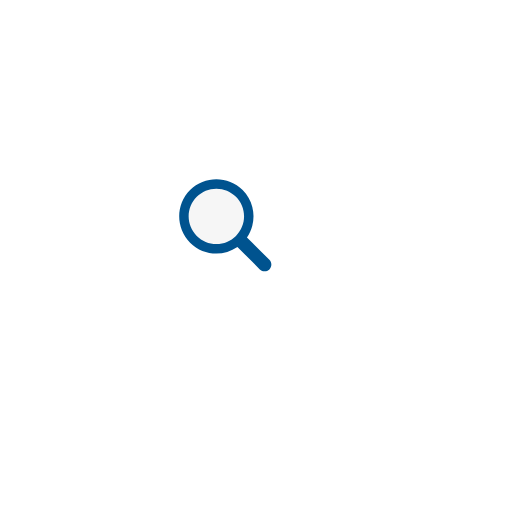
t = 0.00 s
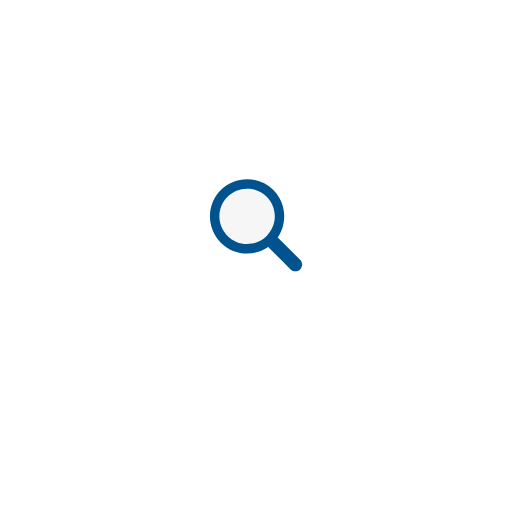
t = 0.26 s
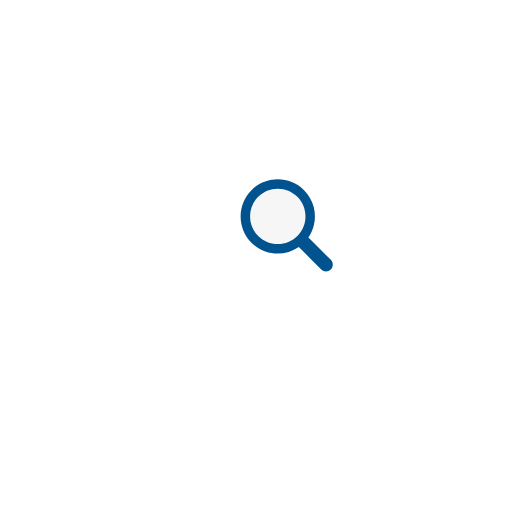
t = 0.52 s
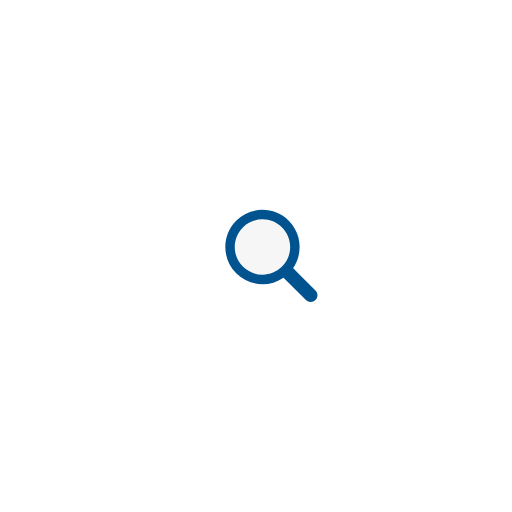
t = 0.77 s
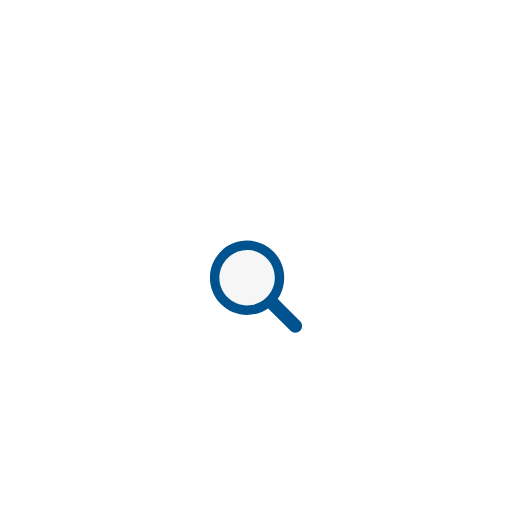
t = 1.03 s
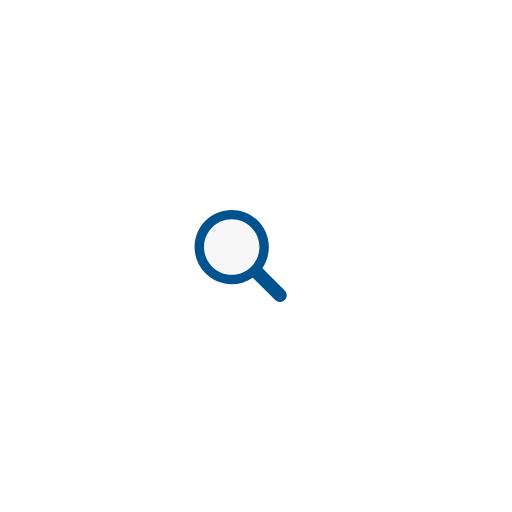
t = 1.30 s

The animated SVG that drew these frames (rendered in a browser with its animation timeline set to each time). Animation: 1 SMIL element (animateTransform=1); one cycle of 1.56 s, repeats indefinitely.

<?xml version="1.0" encoding="utf-8"?>
<svg xmlns="http://www.w3.org/2000/svg" xmlns:xlink="http://www.w3.org/1999/xlink" style="margin: auto; background: none; display: block; shape-rendering: auto;" width="203px" height="203px" viewBox="0 0 100 100" preserveAspectRatio="xMidYMid">
<g transform="translate(50 50)">
  <g transform="scale(0.3)">
    <g transform="translate(-50 -50)">
      <g>
        <animateTransform attributeName="transform" type="translate" repeatCount="indefinite" dur="1.5625s" values="-20 -20;20 -20;0 20;-20 -20" keyTimes="0;0.33;0.66;1"></animateTransform>
        <path fill="#f6f6f6" d="M44.19 26.158c-4.817 0-9.345 1.876-12.751 5.282c-3.406 3.406-5.282 7.934-5.282 12.751 c0 4.817 1.876 9.345 5.282 12.751c3.406 3.406 7.934 5.282 12.751 5.282s9.345-1.876 12.751-5.282 c3.406-3.406 5.282-7.934 5.282-12.751c0-4.817-1.876-9.345-5.282-12.751C53.536 28.033 49.007 26.158 44.19 26.158z"></path>
        <path fill="#00538f" d="M78.712 72.492L67.593 61.373l-3.475-3.475c1.621-2.352 2.779-4.926 3.475-7.596c1.044-4.008 1.044-8.23 0-12.238 c-1.048-4.022-3.146-7.827-6.297-10.979C56.572 22.362 50.381 20 44.19 20C38 20 31.809 22.362 27.085 27.085 c-9.447 9.447-9.447 24.763 0 34.21C31.809 66.019 38 68.381 44.19 68.381c4.798 0 9.593-1.425 13.708-4.262l9.695 9.695 l4.899 4.899C73.351 79.571 74.476 80 75.602 80s2.251-0.429 3.11-1.288C80.429 76.994 80.429 74.209 78.712 72.492z M56.942 56.942 c-3.406 3.406-7.934 5.282-12.751 5.282s-9.345-1.876-12.751-5.282c-3.406-3.406-5.282-7.934-5.282-12.751 c0-4.817 1.876-9.345 5.282-12.751c3.406-3.406 7.934-5.282 12.751-5.282c4.817 0 9.345 1.876 12.751 5.282 c3.406 3.406 5.282 7.934 5.282 12.751C62.223 49.007 60.347 53.536 56.942 56.942z"></path>
      </g>
    </g>
  </g>
</g>
<!-- [ldio] generated by https://loading.io/ --></svg>
